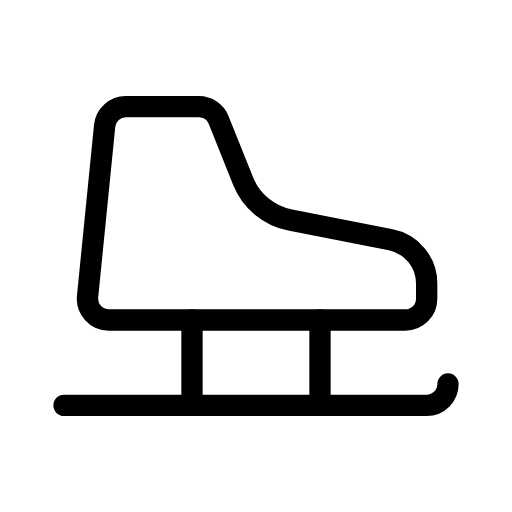
t = 0.00 s
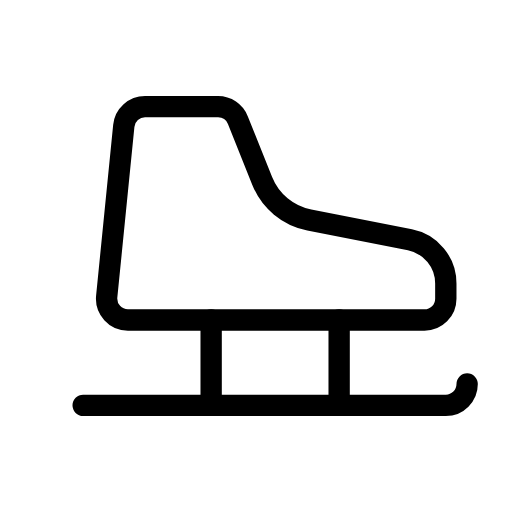
t = 0.50 s
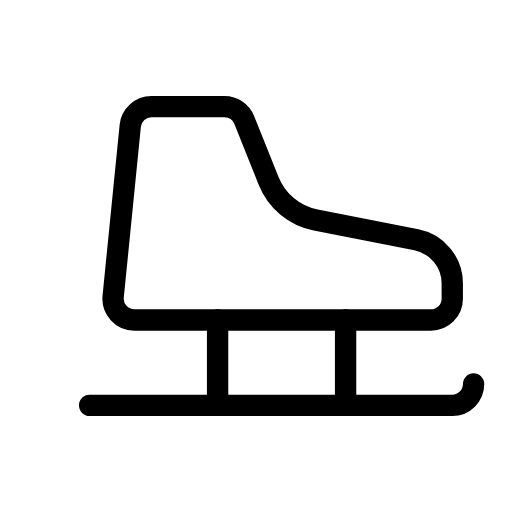
t = 1.00 s
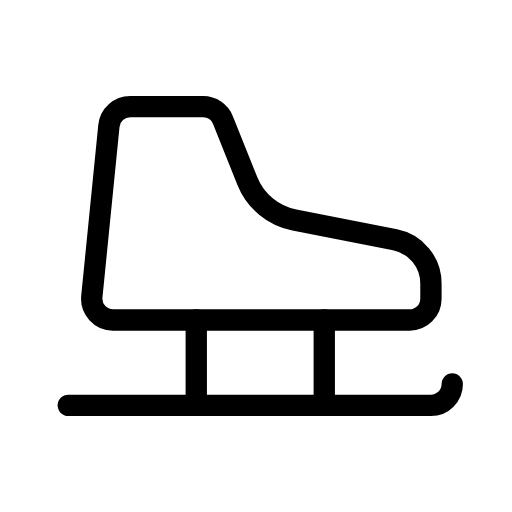
t = 1.50 s
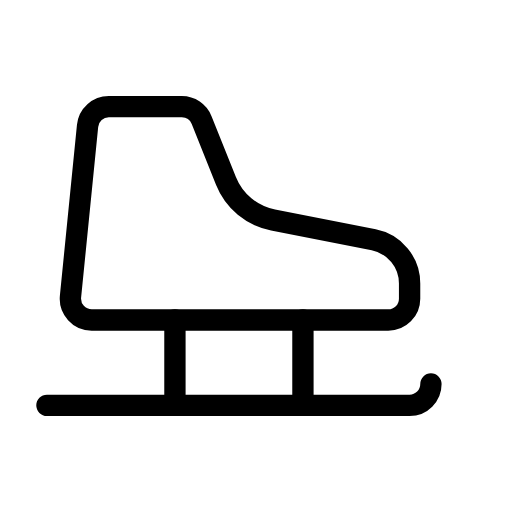
t = 2.00 s
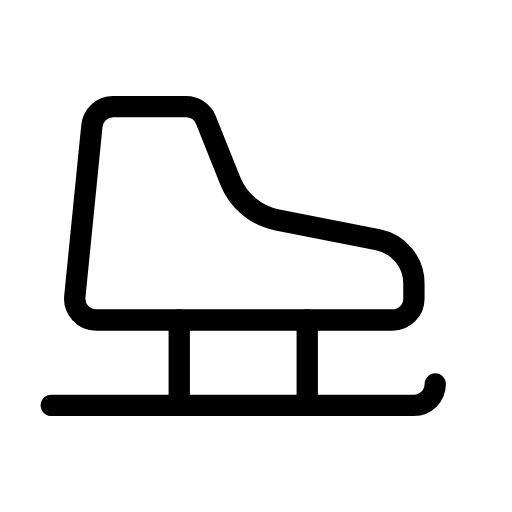
t = 2.50 s

The animated SVG that drew these frames (rendered in a browser with its animation timeline set to each time). Animation: 1 SMIL element (animateTransform=1); one cycle of 3.00 s, repeats indefinitely.

<svg xmlns="http://www.w3.org/2000/svg" width="24" height="24" viewBox="0 0 24 24" fill="none" stroke="currentColor"
     stroke-width="1" stroke-linecap="round" stroke-linejoin="round"
     class="icon icon-tabler icons-tabler-animated icon-tabler-ice-skating">
    <path stroke="none" d="M0 0h24v24H0z" fill="none"/>
    <g>
        <animateTransform attributeName="transform" type="translate" values="0 0;1.2 0;-0.8 0;0 0" dur="3s" repeatCount="indefinite" keyTimes="0;0.333;0.667;1" calcMode="spline" keySplines="0.33 0.66 0.67 1.00;0.42 0 0.58 1;0.33 0.00 0.67 0.34"/>
        <path d="M5.905 5h3.418a1 1 0 0 1 .928 .629l1.143 2.856a3 3 0 0 0 2.207 1.83l4.717 .926a2.084 2.084 0 0 1 1.682 2.045v.714a1 1 0 0 1 -1 1h-13.895a1 1 0 0 1 -1 -1.1l.8 -8a1 1 0 0 1 1 -.9"/>
        <path d="M3 19h17a1 1 0 0 0 1 -1"/>
        <path d="M9 15v4"/>
        <path d="M15 15v4"/>
    </g>
</svg>
